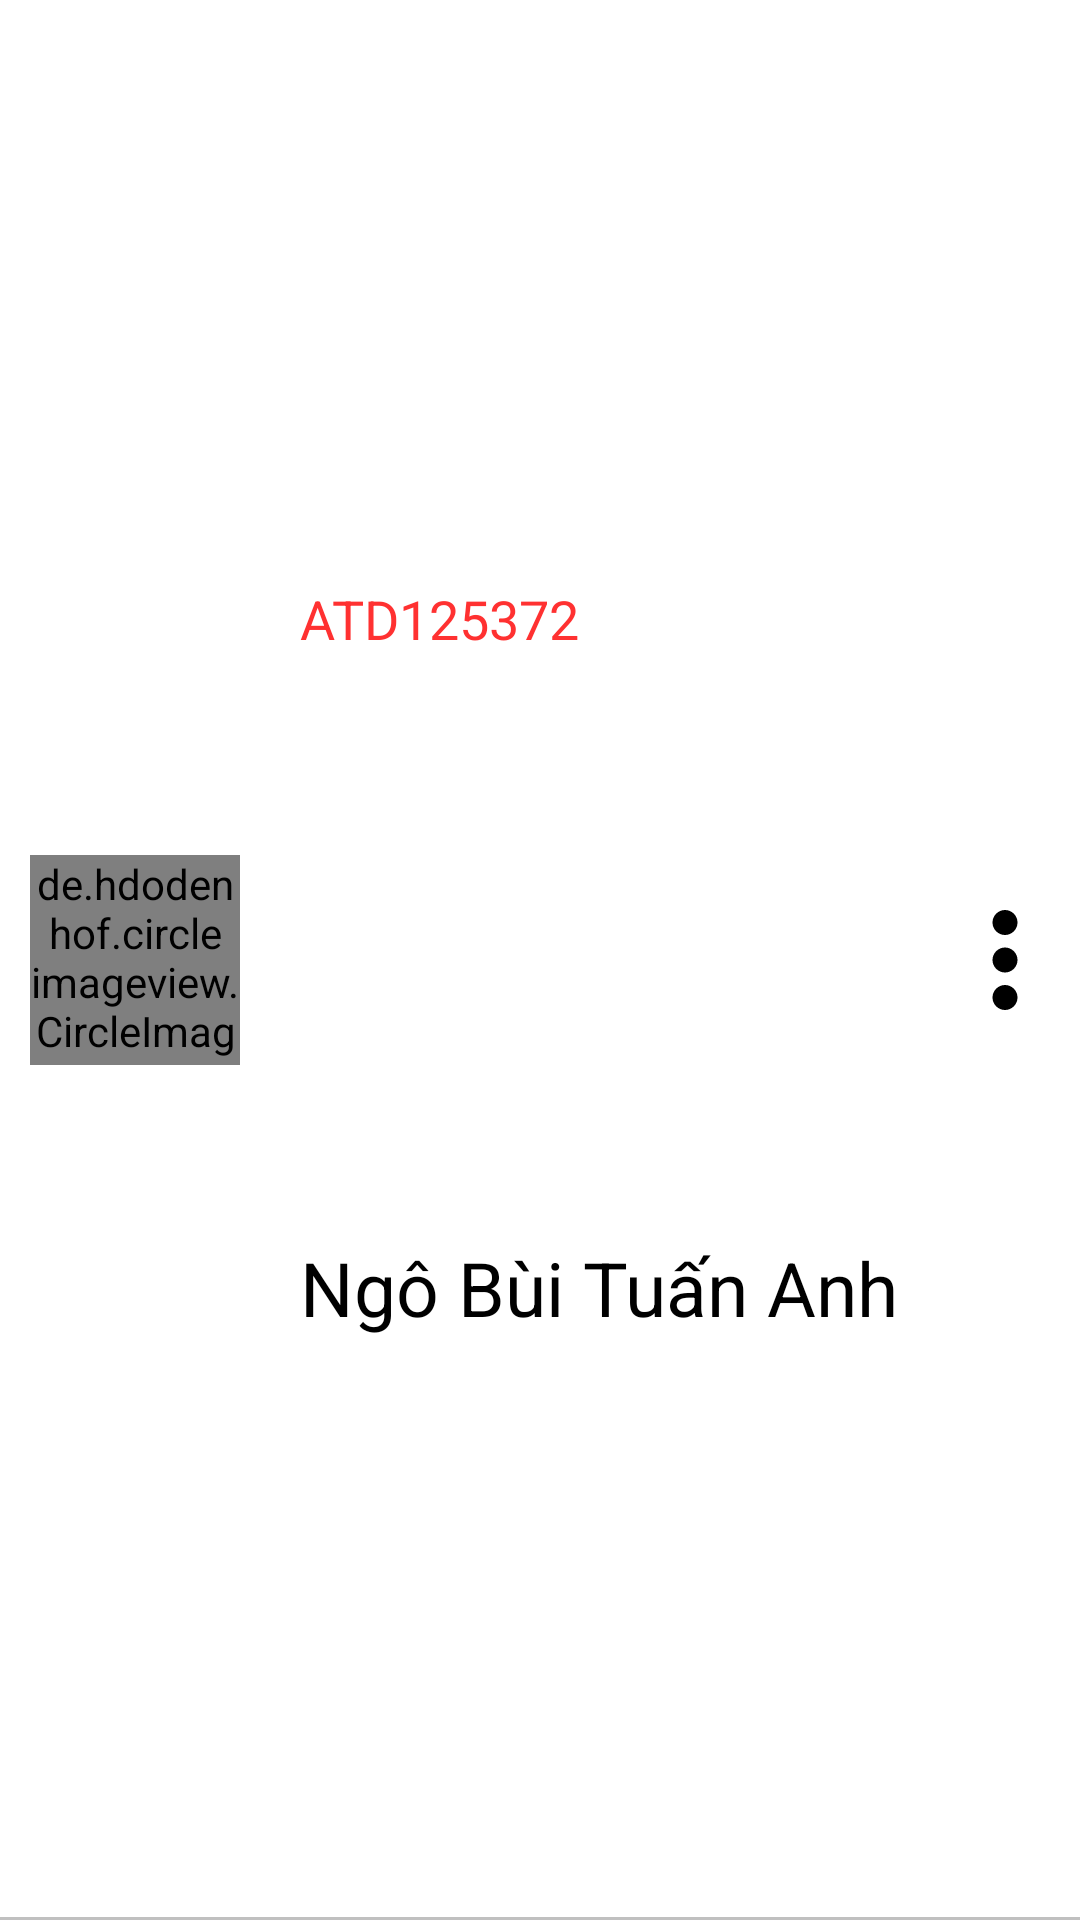

The Android layout XML behind this screen, and the referenced resources:
<!-- AndroidManifest.xml: application theme Theme.MyApplication -->
<!-- res/layout/emp_row.xml -->
<?xml version="1.0" encoding="utf-8"?>
<androidx.constraintlayout.widget.ConstraintLayout xmlns:android="http://schemas.android.com/apk/res/android"
    xmlns:app="http://schemas.android.com/apk/res-auto"
    android:layout_width="match_parent"
    android:layout_height="wrap_content">

    <de.hdodenhof.circleimageview.CircleImageView
        android:id="@+id/empAvatar"
        android:layout_width="70dp"
        android:layout_height="70dp"
        android:layout_marginStart="10sp"
        android:layout_marginTop="10dp"
        android:layout_marginBottom="10dp"
        android:src="@drawable/man_placeholder"
        app:layout_constraintLeft_toLeftOf="parent"
        app:layout_constraintTop_toTopOf="parent"
        app:layout_constraintBottom_toBottomOf="parent"
        app:layout_constraintRight_toLeftOf="@+id/empName" />

    <TextView
        android:id="@+id/empCode"
        android:layout_width="wrap_content"
        android:layout_height="wrap_content"
        android:textColor="#FF3131"
        android:text="ATD125372"
        android:textSize="18sp"
        app:layout_constraintTop_toTopOf="parent"
        app:layout_constraintLeft_toRightOf="@+id/empAvatar"
        app:layout_constraintBottom_toTopOf="@+id/empName"
        android:layout_marginStart="20sp"
        android:layout_marginEnd="10sp"/>

    <TextView
        android:id="@+id/empName"
        android:layout_width="250sp"
        android:layout_height="wrap_content"
        android:text="Ngô Bùi Tuấn Anh"
        android:maxLines="1"
        android:lines="1"
        android:textColor="@color/black"
        android:textSize="25sp"
        app:layout_constraintTop_toBottomOf="@+id/empCode"
        app:layout_constraintLeft_toRightOf="@+id/empAvatar"
        app:layout_constraintBottom_toBottomOf="parent"
        android:layout_marginStart="20sp"
        android:layout_marginEnd="10sp"/>

    <ImageView
        android:id="@+id/btnMore"
        android:layout_width="50sp"
        android:layout_height="50dp"
        android:src="@drawable/ic_more"
        app:layout_constraintRight_toRightOf="parent"
        app:layout_constraintTop_toTopOf="parent"
        app:layout_constraintBottom_toBottomOf="parent"/>

    <View
        android:layout_width="match_parent"
        android:layout_height="1dp"
        android:background="#c0c0c0"
        app:layout_constraintBottom_toBottomOf="parent" />

</androidx.constraintlayout.widget.ConstraintLayout>
<!-- resources referenced by this layout -->
<resources>
  <color name="black">#FF000000</color>
  <!-- drawable ic_more (drawable) -->
  <vector android:height="12dp" android:tint="@color/black"
      android:viewportHeight="24" android:viewportWidth="24"
      android:width="12dp" xmlns:android="http://schemas.android.com/apk/res/android">
      <path android:fillColor="@android:color/white" android:pathData="M12,8c1.1,0 2,-0.9 2,-2s-0.9,-2 -2,-2 -2,0.9 -2,2 0.9,2 2,2zM12,10c-1.1,0 -2,0.9 -2,2s0.9,2 2,2 2,-0.9 2,-2 -0.9,-2 -2,-2zM12,16c-1.1,0 -2,0.9 -2,2s0.9,2 2,2 2,-0.9 2,-2 -0.9,-2 -2,-2z"/>
  </vector>
  <style name="Theme.MyApplication" parent="Theme.MaterialComponents.Light.NoActionBar">
          
          <item name="colorPrimary">@color/purple_500</item>
          <item name="colorPrimaryVariant">@color/purple_700</item>
          <item name="colorOnPrimary">@color/white</item>
          
          <item name="colorSecondary">@color/teal_200</item>
          <item name="colorSecondaryVariant">@color/teal_700</item>
          <item name="colorOnSecondary">@color/black</item>
          
          <item name="android:statusBarColor" tools:targetApi="l">#2196F3</item>
          
      </style>
  <color name="purple_500">#FF6200EE</color>
  <color name="purple_700">#FF3700B3</color>
  <color name="white">#FFFFFFFF</color>
  <color name="teal_200">#FF03DAC5</color>
  <color name="teal_700">#FF018786</color>
</resources>
